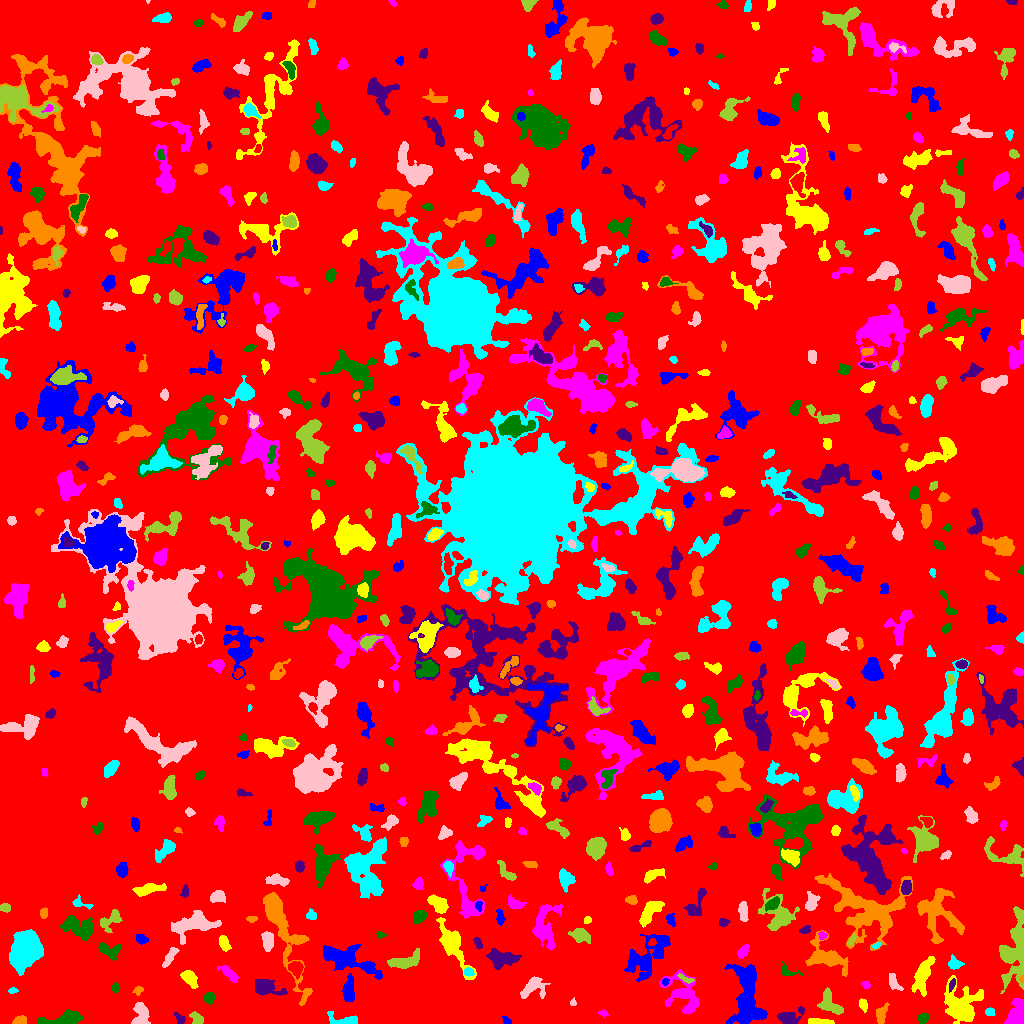

Values plotted in this chart, from the file beside it:
ID, X, Y, A, B, theta, total_flux, mu_max, mu_median, mu_mean, R_fwhm, R_e, R10, R90, x_start, x_end, y_start, y_end, area, greylevel
0, 509.4, 502.9, 299.2, 293.6, -1.496, 1789956, 22.0, 2.0, 2.215, 14.41, 238.1, 89.98, 380.7, 0, 1023, 0, 1023, 808111, 2.215
1, 506.7, 2.928, 2.46, 1.322, -0.6196, 83.0, 4.0, 1.0, 1.383, 2.877, 2.257, 0.7979, 3.523, 502, 511, 0, 7, 60, 8.383
2, 818.7, 1.68, 6.754, 1.326, -0.04909, 378.0, 6.0, 3.0, 2.739, 4.951, 3.568, 1.382, 5.585, 808, 834, 0, 5, 138, 8.739
3, 1017, 11.4, 7.706, 3.848, 1.281, 1835, 11.0, 5.0, 5.014, 6.58, 6.333, 2.326, 9.508, 1004, 1023, 0, 25, 366, 9.014
4, 63.18, 4.659, 11.83, 3.025, 0.1453, 1773, 12.0, 5.0, 4.629, 6.676, 6.206, 2.394, 9.575, 37, 83, 0, 14, 383, 8.629
5, 789.6, 6.095, 5.883, 3.492, 0.2997, 666.0, 6.0, 2.0, 2.44, 6.077, 4.853, 1.871, 7.632, 777, 804, 0, 17, 273, 7.44
6, 20.72, 3.291, 3.398, 2.22, 0.1825, 378.0, 6.0, 4.0, 3.533, 4.72, 3.338, 1.382, 5.14, 12, 26, 0, 8, 107, 7.533
7, 344.9, 2.746, 7.365, 2.568, -0.1067, 658.0, 9.0, 2.0, 3.032, 4.029, 3.827, 1.493, 6.723, 327, 357, 0, 12, 217, 8.032
8, 140.5, 6.34, 5.909, 3.626, 1.368, 751.0, 10.0, 2.0, 2.608, 3.785, 4.297, 1.493, 7.548, 131, 150, 0, 21, 288, 7.608
9, 197.2, 4.428, 3.298, 2.346, -0.8143, 418.0, 9.0, 3.0, 3.167, 3.29, 3.29, 1.128, 5.293, 189, 203, 0, 12, 132, 8.167
10, 639.4, 3.121, 8.037, 2.646, -0.00382, 882.0, 11.0, 3.0, 3.341, 3.241, 4.754, 1.596, 7.959, 627, 660, 0, 10, 264, 8.341
11, 747.1, 26.47, 17.21, 6.547, -1.505, 6147, 12.0, 5.0, 5.047, 12.59, 10.82, 4.37, 16.95, 724, 767, 0, 59, 1218, 9.047
12, 961.6, 18.01, 9.178, 8.107, -1.107, 4184, 14.0, 4.0, 4.518, 8.117, 8.234, 3.241, 14.15, 944, 983, 0, 48, 926, 9.518
13, 603.3, 10.37, 2.184, 1.598, -0.2226, 89.0, 4.0, 1.0, 1.534, 2.932, 2.326, 0.7979, 3.7, 598, 608, 6, 14, 58, 9.534
14, 923.3, 4.85, 2.825, 2.265, 0.5994, 287.0, 6.0, 3.0, 2.657, 4.222, 3.192, 1.262, 4.918, 918, 929, 0, 10, 108, 7.657
15, 180.1, 4.415, 2.915, 1.96, -0.8471, 386.0, 9.0, 4.0, 4.196, 3.523, 2.821, 1.128, 4.583, 174, 185, 0, 11, 92, 9.196
16, 881, 8.756, 5.079, 2.3, 1.269, 398.0, 6.0, 2.0, 2.287, 4.853, 3.989, 1.493, 6.155, 876, 889, 0, 21, 174, 7.287
17, 989.8, 11.37, 2.295, 1.99, -0.3865, 186.0, 5.0, 2.0, 2.48, 3.192, 2.706, 0.9772, 4.222, 985, 995, 8, 16, 75, 7.48
18, 573.1, 20.79, 1.636, 1.524, 1.321, 86.0, 4.0, 2.0, 2.0, 2.821, 1.954, 0.7979, 3.09, 570, 576, 18, 26, 43, 7.0
19, 829.5, 20.62, 7.16, 4.15, -0.9841, 1193, 9.0, 3.0, 3.615, 6.077, 5.293, 2.111, 8.425, 817, 843, 9, 36, 330, 8.615
20, 623.4, 28.14, 6.226, 4.691, 0.1803, 691.0, 6.0, 2.0, 2.222, 6.129, 5.412, 2.034, 8.686, 611, 634, 15, 38, 311, 8.222
21, 348.9, 34.35, 6.441, 2.497, 1.536, 703.0, 7.0, 3.0, 2.683, 4.583, 4.951, 1.871, 7.777, 342, 354, 22, 50, 262, 7.683
22, 863.1, 18.52, 3.006, 1.876, -1.23, 189.0, 4.0, 2.0, 1.969, 4.406, 3.038, 1.128, 4.652, 859, 867, 11, 25, 96, 6.969
23, 682.9, 28.91, 11.37, 7.368, -0.9627, 2364, 10.0, 3.0, 3.377, 6.956, 7.979, 2.877, 13.06, 659, 699, 10, 54, 700, 7.377
24, 209.1, 25.49, 2.598, 2.27, 1.329, 435.0, 9.0, 3.0, 3.718, 3.785, 3.038, 1.128, 4.918, 203, 214, 19, 32, 117, 8.718
25, 265.5, 36.75, 7.055, 3.411, -0.2963, 1531, 11.0, 3.0, 4.313, 6.358, 5.441, 2.185, 8.938, 255, 287, 28, 44, 355, 8.313
26, 138.2, 33.19, 2.347, 1.93, 0.6332, 166.0, 4.0, 2.0, 2.274, 3.989, 2.646, 1.128, 4.146, 132, 143, 28, 37, 73, 8.274
27, 12.85, 32.9, 2.448, 1.312, 0.0713, 138.0, 5.0, 2.0, 2.604, 2.877, 2.185, 0.7979, 3.478, 8, 18, 30, 36, 53, 7.604
28, 893.5, 41.73, 4.767, 2.379, -1.153, 382.0, 5.0, 2.0, 2.513, 4.37, 3.785, 1.493, 5.997, 889, 903, 33, 50, 152, 9.513
29, 1015, 72.43, 16.9, 6.223, 1.447, 7105, 31.0, 5.0, 6.684, 4.442, 9.115, 2.877, 15.99, 999, 1023, 30, 117, 1063, 9.684
30, 1.542, 49.37, 5.347, 1.46, -1.536, 216.0, 5.0, 2.0, 2.057, 3.29, 3.038, 1.128, 5.046, 0, 6, 37, 62, 105, 8.057
31, 665.1, 41.71, 1.644, 1.291, 1.241, 77.0, 5.0, 1.0, 1.604, 2.034, 1.784, 0.5642, 2.985, 662, 669, 38, 45, 48, 9.604
32, 922.6, 48.6, 10.02, 3.617, 1.23, 2113, 12.0, 4.0, 4.574, 6.232, 7.136, 2.646, 11, 911, 935, 27, 67, 462, 7.574
33, 865.9, 38.6, 2.196, 1.77, -0.6489, 102.0, 3.0, 2.0, 1.619, 3.338, 2.459, 0.9772, 3.785, 861, 870, 35, 43, 63, 6.619
34, 115.2, 35.52, 2.513, 1.592, 1.569, 118.0, 3.0, 2.0, 1.815, 3.568, 2.585, 0.9772, 3.989, 112, 118, 31, 41, 65, 6.815
35, 952, 38.79, 3.457, 1.204, 1.239, 176.0, 6.0, 3.0, 2.514, 3.478, 2.585, 0.9772, 3.949, 949, 955, 31, 45, 70, 12.51
36, 1022, 44.4, 1.798, 1.104, -1.446, 102.0, 6.0, 3.0, 3.091, 2.585, 1.693, 0.5642, 2.585, 1019, 1023, 40, 48, 33, 13.09
37, 468.4, 51.35, 2.459, 2.036, -0.3409, 279.0, 6.0, 3.0, 3.444, 4.222, 2.877, 1.128, 4.442, 464, 474, 47, 56, 81, 11.44
38, 532.4, 35.77, 6.934, 4.541, 0.5138, 1157, 8.0, 3.0, 3.474, 6.676, 5.614, 2.185, 9.009, 520, 550, 25, 47, 333, 7.474
39, 686.2, 44.44, 4.138, 1.187, -0.3612, 119.0, 4.0, 1.0, 1.384, 3.385, 2.585, 0.7979, 4.146, 677, 694, 40, 50, 86, 9.384
40, 601.5, 43.94, 4.748, 2.476, 0.528, 487.0, 6.0, 3.0, 3.142, 5.614, 4.029, 1.596, 6.283, 593, 611, 34, 50, 155, 9.142
41, 646.7, 67.01, 13.9, 7.249, 0.7995, 2925, 9.0, 3.0, 3.162, 7.736, 9.39, 3.568, 15.11, 624, 670, 42, 90, 925, 7.162
42, 189.6, 45.42, 4.298, 2.667, -0.9352, 854.0, 10.0, 3.0, 3.954, 5.046, 4.146, 1.596, 6.699, 180, 198, 35, 53, 216, 8.954
43, 228.2, 50.67, 5.524, 1.967, -0.6841, 326.0, 5.0, 1.0, 1.734, 3.785, 3.785, 1.382, 6.507, 217, 238, 41, 58, 188, 6.734
44, 787.2, 51.45, 4.946, 2.757, -0.3737, 372.0, 7.0, 2.0, 2.84, 3.523, 3.29, 1.262, 5.47, 781, 802, 48, 62, 131, 7.84
45, 500.6, 64.96, 6.976, 4.046, -0.03203, 1963, 14.0, 4.0, 4.765, 5.557, 5.863, 2.185, 9.788, 486, 521, 54, 75, 412, 8.765
46, 283.3, 93.08, 29.85, 5.81, -1.223, 6625, 12.0, 4.0, 5.241, 12.19, 11.01, 4.37, 17.85, 263, 312, 18, 131, 1264, 8.241
47, 954.2, 60, 3.157, 2.779, -0.4749, 427.0, 7.0, 3.0, 3.007, 4.107, 3.568, 1.382, 5.754, 948, 964, 54, 69, 142, 9.007
48, 169.8, 66.67, 5.689, 1.858, 0.9903, 559.0, 8.0, 3.0, 3.308, 4.72, 4.029, 1.493, 6.408, 162, 179, 56, 76, 169, 9.308
49, 404.9, 61.97, 8.288, 3.063, 0.2637, 909.0, 6.0, 2.0, 2.597, 7.399, 5.528, 2.257, 8.704, 387, 419, 55, 75, 350, 8.597
50, 295.7, 55.1, 3.608, 3.187, -0.9493, 769.0, 9.0, 4.0, 4.09, 4.787, 4.222, 1.693, 6.723, 288, 303, 44, 62, 188, 10.09
51, 344.7, 64.89, 14.92, 4.687, -0.3463, 4588, 16.0, 4.0, 5.31, 8.292, 8.253, 3.241, 13.99, 323, 382, 44, 79, 864, 9.31
52, 452.8, 79.24, 14.72, 4.257, -1.06, 2608, 13.0, 3.0, 3.83, 5.352, 7.899, 2.764, 12.89, 436, 476, 44, 106, 681, 7.83
53, 743.2, 72.23, 3.763, 2.061, 0.9221, 243.0, 4.0, 2.0, 1.929, 5.015, 3.568, 1.382, 5.585, 737, 749, 65, 79, 126, 6.929
54, 108.6, 73.8, 6.333, 3.36, -0.3225, 876.0, 10.0, 3.0, 3.65, 5.015, 4.687, 1.784, 7.59, 98, 121, 63, 81, 240, 7.65
55, 477.9, 80.2, 3.002, 1.557, -1.182, 365.0, 9.0, 4.0, 4.345, 3.432, 2.706, 1.128, 4.334, 473, 482, 74, 86, 84, 9.345
56, 826.2, 66.36, 10.79, 6.004, -0.5249, 2759, 11.0, 3.0, 4.155, 7.548, 7.399, 2.877, 12.58, 805, 848, 47, 93, 664, 8.155
57, 876.5, 78.26, 2.248, 1.244, 0.4074, 126.0, 5.0, 2.0, 2.681, 2.706, 2.034, 0.7979, 3.241, 872, 881, 75, 81, 47, 9.681
58, 193.8, 99.22, 12.12, 4.96, 0.1814, 1795, 8.0, 2.0, 2.663, 7.818, 7.548, 2.821, 12.13, 171, 221, 79, 113, 674, 7.663
59, 852, 84.13, 3.733, 1.149, 1.009, 107.0, 4.0, 2.0, 1.698, 3.432, 2.394, 0.9772, 3.7, 847, 856, 78, 90, 63, 8.698
... 661 more rows
